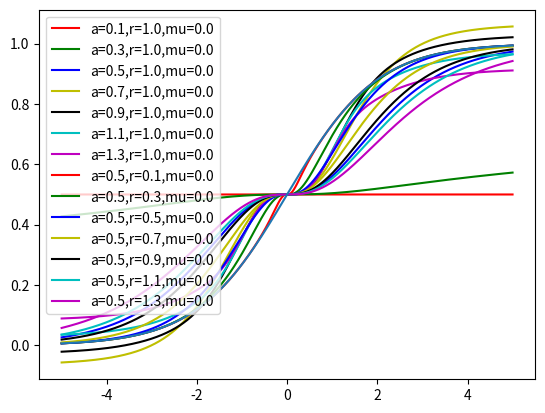

Write the Python code that produced this figure.
import matplotlib.pyplot as plt
import numpy as np
import random
from scipy.special import gamma, gammainc


def numerador(x, a, r, mu):
	return gammainc( 1/a, ((((x - mu) / r) ** 2) ** a)  )

def denominador(a):
	return 2 * gamma(1/a)

def logfunc(x, a, r, mu):
	return np.log(np.exp(x) - 1) + np.log(np.exp(x) + 1) + np.log(numerador(x, a, r, mu)) - np.log(2) - np.log(gamma(1.0/a))
 
plots = [
	{'alphas': np.round(np.arange(0.1,1.5,0.2), 2), 'rs':[1.0], 'mus':[0.0]},
	{'alphas': [0.5], 'rs': np.round(np.arange(0.1,1.5,0.2), 2), 'mus':[0.0]},
]


for plot in plots:
	alphas = plot['alphas']
	rs = plot['rs']
	mus = plot['mus']

	colors = ['r','g','b','y','k','c','m']
	for i in range(len(colors), len(alphas) * len(rs) * len(mus)):
		colors.append((random.random(), random.random(), random.random()))

	cid = 0
	for a in sorted(alphas):
		for r in rs:
			for mu in mus:
				x = np.arange(-5, 5, 0.001)
				num = numerador(x, a, r, mu)
				total = 0.5 + (2 * (1/(1+np.exp(-(x-mu)))) - 1) * num / denominador(a)
				# plt.plot(x,num, linestyle='--', c=colors[cid])
				plt.plot(x,total, label='a={},r={},mu={}'.format(a, r, mu), c=colors[cid])
				# plt.plot(x,logfunc(x, a, r, mu), label='a={},r={},mu={}'.format(a, r, mu), c = colors[cid])
				cid += 1
	plt.legend()
	plt.show()



# Sigmoid
x = np.arange(-5, 5, 0.001)
y = 1.0 / (1.0 + np.exp(-x))
plt.plot(x, y)
plt.show()